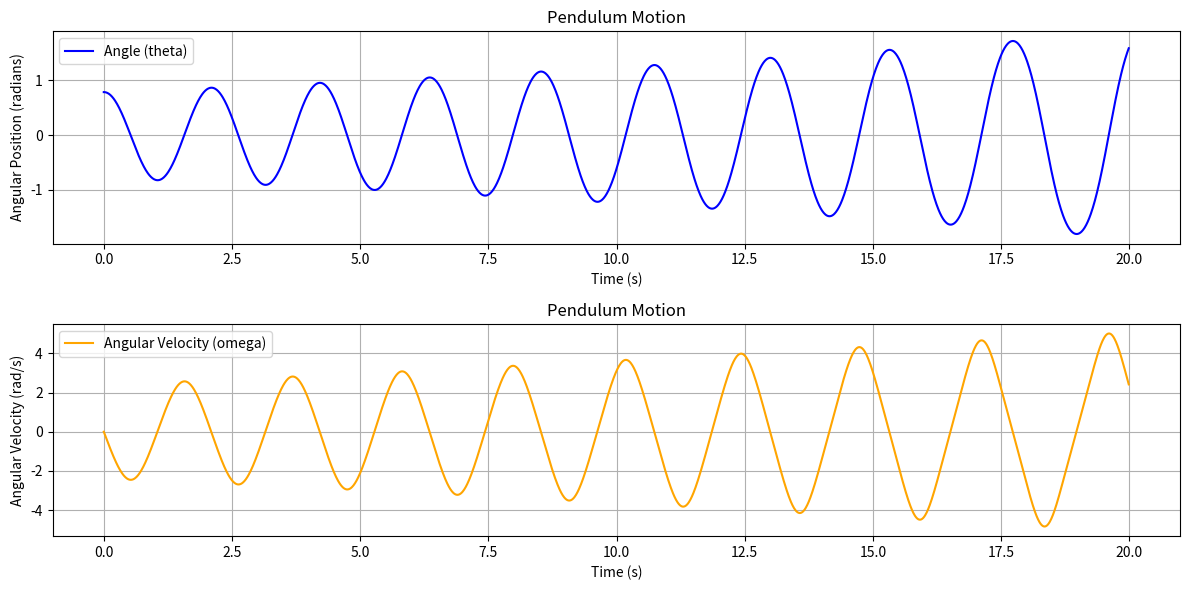
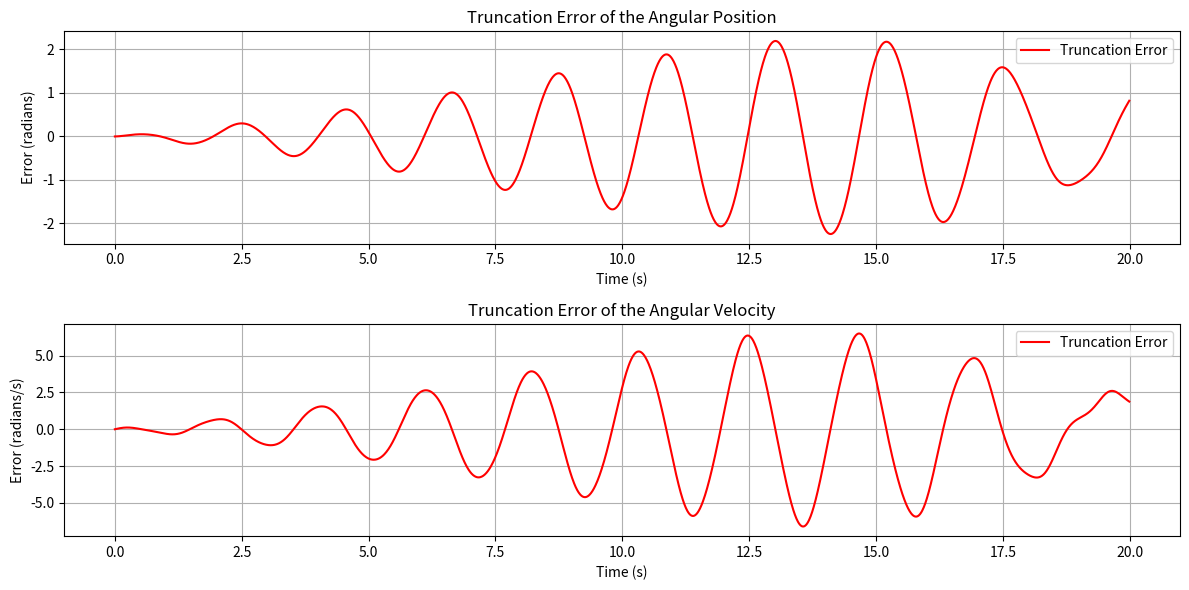

Here is the Python script that generated these plots, in order:
#euler's method for a simple pendulum

#import packages
import numpy as np
import matplotlib.pyplot as plt

#constants
mass = 10 #kg; mass on the pendulum
length = 1 #m; length of the string
g = 9.81 #m/s^2; gravity!
init_theta = np.pi/4 #initial angle radians
init_omega = 0.0 #starting velocity rad/s
init_time = 0.0 #seconds

def euler(init_theta, init_omega, init_time, max_time, dt):
    steps = int((max_time - init_time) / dt)

    time_val = np.zeros(steps)
    theta_val = np.zeros(steps)
    omega_val = np.zeros(steps)
    
    #initial conditions
    theta_val[0] = init_theta
    omega_val[0] = init_omega

    for i in range(1, steps):
        time_val[i] = time_val[i - 1] + dt 
        theta_val[i] = theta_val[i - 1] + omega_val[i - 1] * dt
        omega_val[i] = omega_val[i - 1] - (g / length) * np.sin(theta_val[i - 1]) * dt

    return time_val, theta_val, omega_val

#time parameters
dt = 0.01
max_time = 20 #seconds

# calculate
time_val, theta_val, omega_val = euler(init_theta, init_omega, init_time, max_time, dt)


#analytic solution

t_values = np.arange(init_time, max_time, dt)
theta_values = init_theta * np.cos(np.sqrt(g / length) * t_values)
omega_values = -np.sqrt(g/length)*init_theta * np.sin(np.sqrt(g / length) * t_values)
 

# truncation error
truncation_errors_theta = (theta_val-theta_values)
truncation_errors_omega = (omega_val-omega_values)


# Plotting the results
plt.figure(figsize=(12, 6))

# Angle plot
plt.subplot(2, 1, 1)
plt.plot(time_val, theta_val, label='Angle (theta)', color='blue')
plt.title('Pendulum Motion')
plt.xlabel('Time (s)')
plt.ylabel('Angular Position (radians)')
plt.grid()
plt.legend()

# Angular velocity plot
plt.subplot(2, 1, 2)
plt.plot(time_val, omega_val, label='Angular Velocity (omega)', color='orange')
plt.title('Pendulum Motion')
plt.xlabel('Time (s)')
plt.ylabel('Angular Velocity (rad/s)')
plt.grid()
plt.legend()

plt.tight_layout()
plt.show()



#truncation error plot

plt.figure(figsize=(12, 6))
plt.subplot(2, 1, 1)

plt.plot(time_val, truncation_errors_theta, label='Truncation Error', color='red')
plt.title('Truncation Error of the Angular Position')
plt.xlabel('Time (s)')
plt.ylabel('Error (radians)')
plt.legend()
plt.grid()

plt.subplot(2, 1, 2)

plt.plot(time_val, truncation_errors_omega, label='Truncation Error', color='red')
plt.title('Truncation Error of the Angular Velocity') 
plt.xlabel('Time (s)')
plt.ylabel('Error (radians/s)')
plt.legend()
plt.grid()

plt.tight_layout()
plt.show()
    
